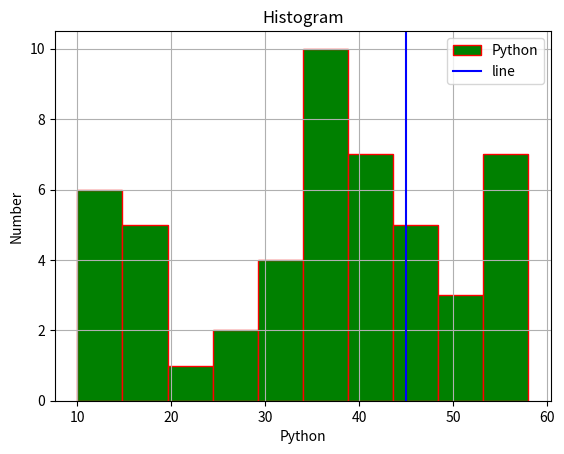

Write the Python code that produced this figure.
import matplotlib.pyplot as plt
import numpy as np
x = np.random.randint(10,60,(50))
print(x)

no = [34, 35, 39, 48, 16, 16, 51, 13, 47, 43, 12, 31, 42, 34, 10, 44, 58,
       20, 16, 48, 53, 55, 38, 12, 25, 43, 54, 39, 57, 52, 54, 47, 32, 56,
       11, 17, 36, 35, 35, 25, 43, 36, 56, 13, 37, 43, 30, 32, 35, 15]
plt.title("Histogram")
plt.xlabel("Python")
plt.ylabel("Number")
# plt.hist(no,color='g',edgecolor='r',rwidth=0.5)
# plt.show()

# list = [10,20,30,40,50,60]
# plt.hist(no,color='g',bins=list,edgecolor='r')
# plt.show()

# plt.hist(no,"auto",[0,100],edgecolor='r')
# plt.show()

# list = [10,20,30,40,50,60]
# plt.hist(no,color='g',edgecolor='r',cumulative=-1,bottom=10,log=True) # starts x axis from 10

# plt.hist(no,color='g',edgecolor='r',histtype="step",orientation="horizontal") # barstack, stepfilled,bar etc
# plt.show()

plt.hist(no,color='g',edgecolor='r',label="Python")
plt.axvline(45,color='b',label="line")
plt.grid()
plt.legend()
plt.show()